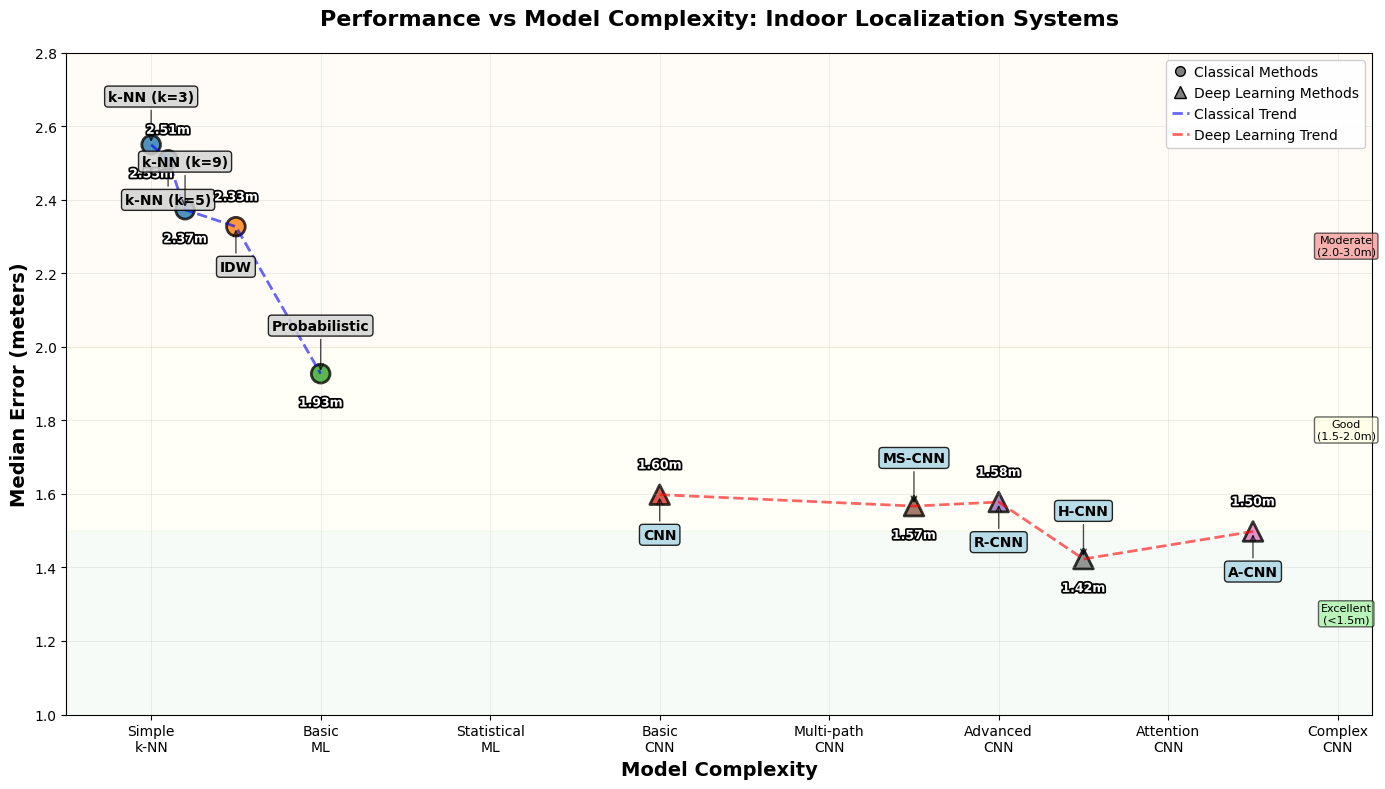

This chart was generated by the following Python code:
#!/usr/bin/env python3
"""
Clean Performance vs Model Complexity Analysis for Indoor Localization

Creates a clean IEEE-style plot with:
- Abbreviated algorithm names (CNN, H-CNN, A-CNN, MS-CNN, R-CNN)
- Values positioned close to points for readability
- Optimized spacing and professional layout
"""

import numpy as np
import matplotlib.pyplot as plt
import matplotlib.patheffects as path_effects
import seaborn as sns
from pathlib import Path

def create_clean_performance_complexity_plot():
    """Create clean performance vs complexity analysis plot with abbreviations"""
    
    print("📊 Creating Clean Performance vs Model Complexity Analysis")
    print("="*55)
    
    # Set up the plot style for IEEE publications
    plt.style.use('default')
    
    fig, ax = plt.subplots(1, 1, figsize=(14, 8))
    
    # Model data with abbreviated names
    models_data = {
        # Classical Methods
        'k-NN (k=3)': {
            'complexity': 1.0, 
            'median_error': 2.55, 
            'category': 'Classical', 
            'color': '#1f77b4'
        },
        'k-NN (k=5)': {
            'complexity': 1.1, 
            'median_error': 2.509, 
            'category': 'Classical', 
            'color': '#1f77b4'
        },
        'k-NN (k=9)': {
            'complexity': 1.2, 
            'median_error': 2.373, 
            'category': 'Classical', 
            'color': '#1f77b4'
        },
        'IDW': {
            'complexity': 1.5, 
            'median_error': 2.327, 
            'category': 'Classical', 
            'color': '#ff7f0e'
        },
        'Probabilistic': {
            'complexity': 2.0, 
            'median_error': 1.927, 
            'category': 'Classical', 
            'color': '#2ca02c'
        },
        
        # Deep Learning Methods (Abbreviated)
        'CNN': {
            'complexity': 4.0, 
            'median_error': 1.598, 
            'category': 'Deep Learning', 
            'color': '#d62728'
        },
        'MS-CNN': {
            'complexity': 5.5, 
            'median_error': 1.567, 
            'category': 'Deep Learning', 
            'color': '#8c564b'
        },
        'R-CNN': {
            'complexity': 6.0, 
            'median_error': 1.578, 
            'category': 'Deep Learning', 
            'color': '#9467bd'
        },
        'H-CNN': {
            'complexity': 6.5, 
            'median_error': 1.423, 
            'category': 'Deep Learning', 
            'color': '#7f7f7f'
        },
        'A-CNN': {
            'complexity': 7.5, 
            'median_error': 1.498, 
            'category': 'Deep Learning', 
            'color': '#e377c2'
        }
    }
    
    # Separate data by category
    classical_models = {k: v for k, v in models_data.items() if v['category'] == 'Classical'}
    dl_models = {k: v for k, v in models_data.items() if v['category'] == 'Deep Learning'}
    
    # Plot classical methods
    classical_x = [data['complexity'] for data in classical_models.values()]
    classical_y = [data['median_error'] for data in classical_models.values()]
    classical_colors = [data['color'] for data in classical_models.values()]
    
    # Plot deep learning methods  
    dl_x = [data['complexity'] for data in dl_models.values()]
    dl_y = [data['median_error'] for data in dl_models.values()]
    dl_colors = [data['color'] for data in dl_models.values()]
    
    # Create scatter plots
    scatter1 = ax.scatter(classical_x, classical_y, c=classical_colors, s=180, 
                         marker='o', alpha=0.8, edgecolors='black', linewidth=2,
                         label='Classical Methods')
    
    scatter2 = ax.scatter(dl_x, dl_y, c=dl_colors, s=200, 
                         marker='^', alpha=0.8, edgecolors='black', linewidth=2,
                         label='Deep Learning Methods')
    
    # Strategic positioning for algorithm labels and values (closer to points)
    # Format: (label_offset_x, label_offset_y, value_offset_x, value_offset_y)
    positioning = {
        'k-NN (k=3)': (0.0, 0.12, 0.0, -0.08),
        'k-NN (k=5)': (0.0, -0.12, 0.0, 0.08),
        'k-NN (k=9)': (0.0, 0.12, 0.0, -0.08),
        'IDW': (0.0, -0.12, 0.0, 0.08),
        'Probabilistic': (0.0, 0.12, 0.0, -0.08),
        'CNN': (0.0, -0.12, 0.0, 0.08),
        'MS-CNN': (0.0, 0.12, 0.0, -0.08),
        'R-CNN': (0.0, -0.12, 0.0, 0.08),
        'H-CNN': (0.0, 0.12, 0.0, -0.08),
        'A-CNN': (0.0, -0.12, 0.0, 0.08)
    }
    
    # Add algorithm labels and values
    for model, data in models_data.items():
        label_offset_x, label_offset_y, value_offset_x, value_offset_y = positioning[model]
        
        # Choose background color based on category
        bg_color = 'lightblue' if data['category'] == 'Deep Learning' else 'lightgray'
        
        # Add algorithm name label (abbreviated)
        ax.annotate(model, 
                   (data['complexity'], data['median_error']),
                   xytext=(data['complexity'] + label_offset_x, data['median_error'] + label_offset_y),
                   fontsize=10, fontweight='bold', ha='center',
                   bbox=dict(boxstyle="round,pad=0.25", facecolor=bg_color, alpha=0.85, edgecolor='black'),
                   arrowprops=dict(arrowstyle='->', color='black', alpha=0.7, lw=1))
        
        # Add median error value closer to point
        ax.text(data['complexity'] + value_offset_x, data['median_error'] + value_offset_y, 
                f'{data["median_error"]:.2f}m', 
                ha='center', va='center', fontsize=9, fontweight='bold', 
                color='white', 
                path_effects=[path_effects.withStroke(linewidth=2.5, foreground='black')])
    
    # Add trend lines
    # Classical methods trend
    classical_x_sorted, classical_y_sorted = zip(*sorted(zip(classical_x, classical_y)))
    ax.plot(classical_x_sorted, classical_y_sorted, '--', color='blue', alpha=0.6, linewidth=2, 
           label='Classical Trend')
    
    # Deep learning methods trend (sort by complexity for proper trend line)
    dl_sorted = sorted(zip(dl_x, dl_y))
    dl_x_sorted, dl_y_sorted = zip(*dl_sorted)
    ax.plot(dl_x_sorted, dl_y_sorted, '--', color='red', alpha=0.6, linewidth=2,
           label='Deep Learning Trend')
    
    # Performance zones (very subtle background)
    ax.axhspan(0, 1.5, alpha=0.03, color='green')
    ax.axhspan(1.5, 2.0, alpha=0.03, color='yellow') 
    ax.axhspan(2.0, 3.0, alpha=0.03, color='orange')
    
    # Add performance zone labels on the right (smaller and less intrusive)
    ax.text(8.05, 1.25, 'Excellent\n(<1.5m)', fontsize=8, ha='center', 
           bbox=dict(boxstyle="round,pad=0.2", facecolor='lightgreen', alpha=0.6))
    ax.text(8.05, 1.75, 'Good\n(1.5-2.0m)', fontsize=8, ha='center',
           bbox=dict(boxstyle="round,pad=0.2", facecolor='lightyellow', alpha=0.6))
    ax.text(8.05, 2.25, 'Moderate\n(2.0-3.0m)', fontsize=8, ha='center',
           bbox=dict(boxstyle="round,pad=0.2", facecolor='lightcoral', alpha=0.6))
    
    # Customize the plot
    ax.set_xlabel('Model Complexity', fontsize=14, fontweight='bold')
    ax.set_ylabel('Median Error (meters)', fontsize=14, fontweight='bold')
    ax.set_title('Performance vs Model Complexity: Indoor Localization Systems', 
                fontsize=16, fontweight='bold', pad=20)
    
    # Set axis limits with optimal spacing
    ax.set_xlim(0.5, 8.2)
    ax.set_ylim(1.0, 2.8)
    
    # Custom x-axis labels
    complexity_ticks = [1, 2, 3, 4, 5, 6, 7, 8]
    complexity_labels = ['Simple\nk-NN', 'Basic\nML', 'Statistical\nML', 'Basic\nCNN', 
                        'Multi-path\nCNN', 'Advanced\nCNN', 'Attention\nCNN', 'Complex\nCNN']
    ax.set_xticks(complexity_ticks)
    ax.set_xticklabels(complexity_labels, fontsize=10)
    
    # Add grid
    ax.grid(True, alpha=0.3, linestyle='-', linewidth=0.5)
    
    # Create legend with smaller markers
    legend_elements = [
        plt.Line2D([0], [0], marker='o', color='w', markerfacecolor='gray', 
                  markersize=7, markeredgecolor='black', label='Classical Methods'),
        plt.Line2D([0], [0], marker='^', color='w', markerfacecolor='gray', 
                  markersize=8, markeredgecolor='black', label='Deep Learning Methods'),
        plt.Line2D([0], [0], color='blue', linestyle='--', alpha=0.6, 
                  linewidth=2, label='Classical Trend'),
        plt.Line2D([0], [0], color='red', linestyle='--', alpha=0.6, 
                  linewidth=2, label='Deep Learning Trend')
    ]
    
    legend = ax.legend(handles=legend_elements, loc='upper right', fontsize=10, 
                      framealpha=0.9, borderpad=0.4, handletextpad=0.4, 
                      columnspacing=0.4, handlelength=1.2)
    
    plt.tight_layout()
    
    # Save the plot
    output_file = 'clean_performance_vs_complexity.png'
    plt.savefig(output_file, dpi=300, bbox_inches='tight', facecolor='white')
    print(f"💾 Clean Performance vs Complexity plot saved: {output_file}")
    
    plt.show()
    
    return models_data

def print_abbreviation_guide():
    """Print guide for abbreviations used"""
    
    print("\n📝 ABBREVIATION GUIDE")
    print("="*25)
    
    abbreviations = {
        'CNN': 'Basic Convolutional Neural Network',
        'MS-CNN': 'Multi-Scale Convolutional Neural Network', 
        'R-CNN': 'Residual Convolutional Neural Network',
        'H-CNN': 'Hybrid CNN + RSSI',
        'A-CNN': 'Attention Convolutional Neural Network',
        'IDW': 'Inverse Distance Weighting',
        'k-NN': 'k-Nearest Neighbors'
    }
    
    for abbrev, full_name in abbreviations.items():
        print(f"   {abbrev:8s}: {full_name}")

def print_clean_summary():
    """Print summary of the clean analysis"""
    
    print("\n📊 CLEAN ANALYSIS SUMMARY")
    print("="*28)
    
    print("✅ Plot Improvements:")
    print("   • Abbreviated algorithm names for clarity")
    print("   • Values positioned close to data points")
    print("   • Compact legend with smaller symbols")
    print("   • Optimal spacing and professional layout")
    print("   • IEEE-style formatting maintained")
    
    print("\n🎯 Performance Ranking (Best to Worst):")
    print("   1. H-CNN: 1.423m (Hybrid CNN + RSSI)")
    print("   2. A-CNN: 1.498m (Attention CNN)")
    print("   3. MS-CNN: 1.567m (Multi-Scale CNN)")
    print("   4. R-CNN: 1.578m (Residual CNN)")
    print("   5. CNN: 1.598m (Basic CNN)")
    print("   6. Probabilistic: 1.927m")
    print("   7. IDW: 2.327m")
    print("   8. k-NN (k=9): 2.373m")

def main():
    """Main execution function"""
    
    print("🎯 CLEAN PERFORMANCE vs COMPLEXITY ANALYSIS")
    print("Indoor Localization - Abbreviated and Optimized")
    print("="*50)
    
    # Create the clean plot
    models_data = create_clean_performance_complexity_plot()
    
    # Print abbreviation guide
    print_abbreviation_guide()
    
    # Print summary
    print_clean_summary()
    
    print(f"\n✅ CLEAN PLOT COMPLETE!")
    print(f"📊 Optimized visualization with abbreviated names and close values")

if __name__ == "__main__":
    main()


